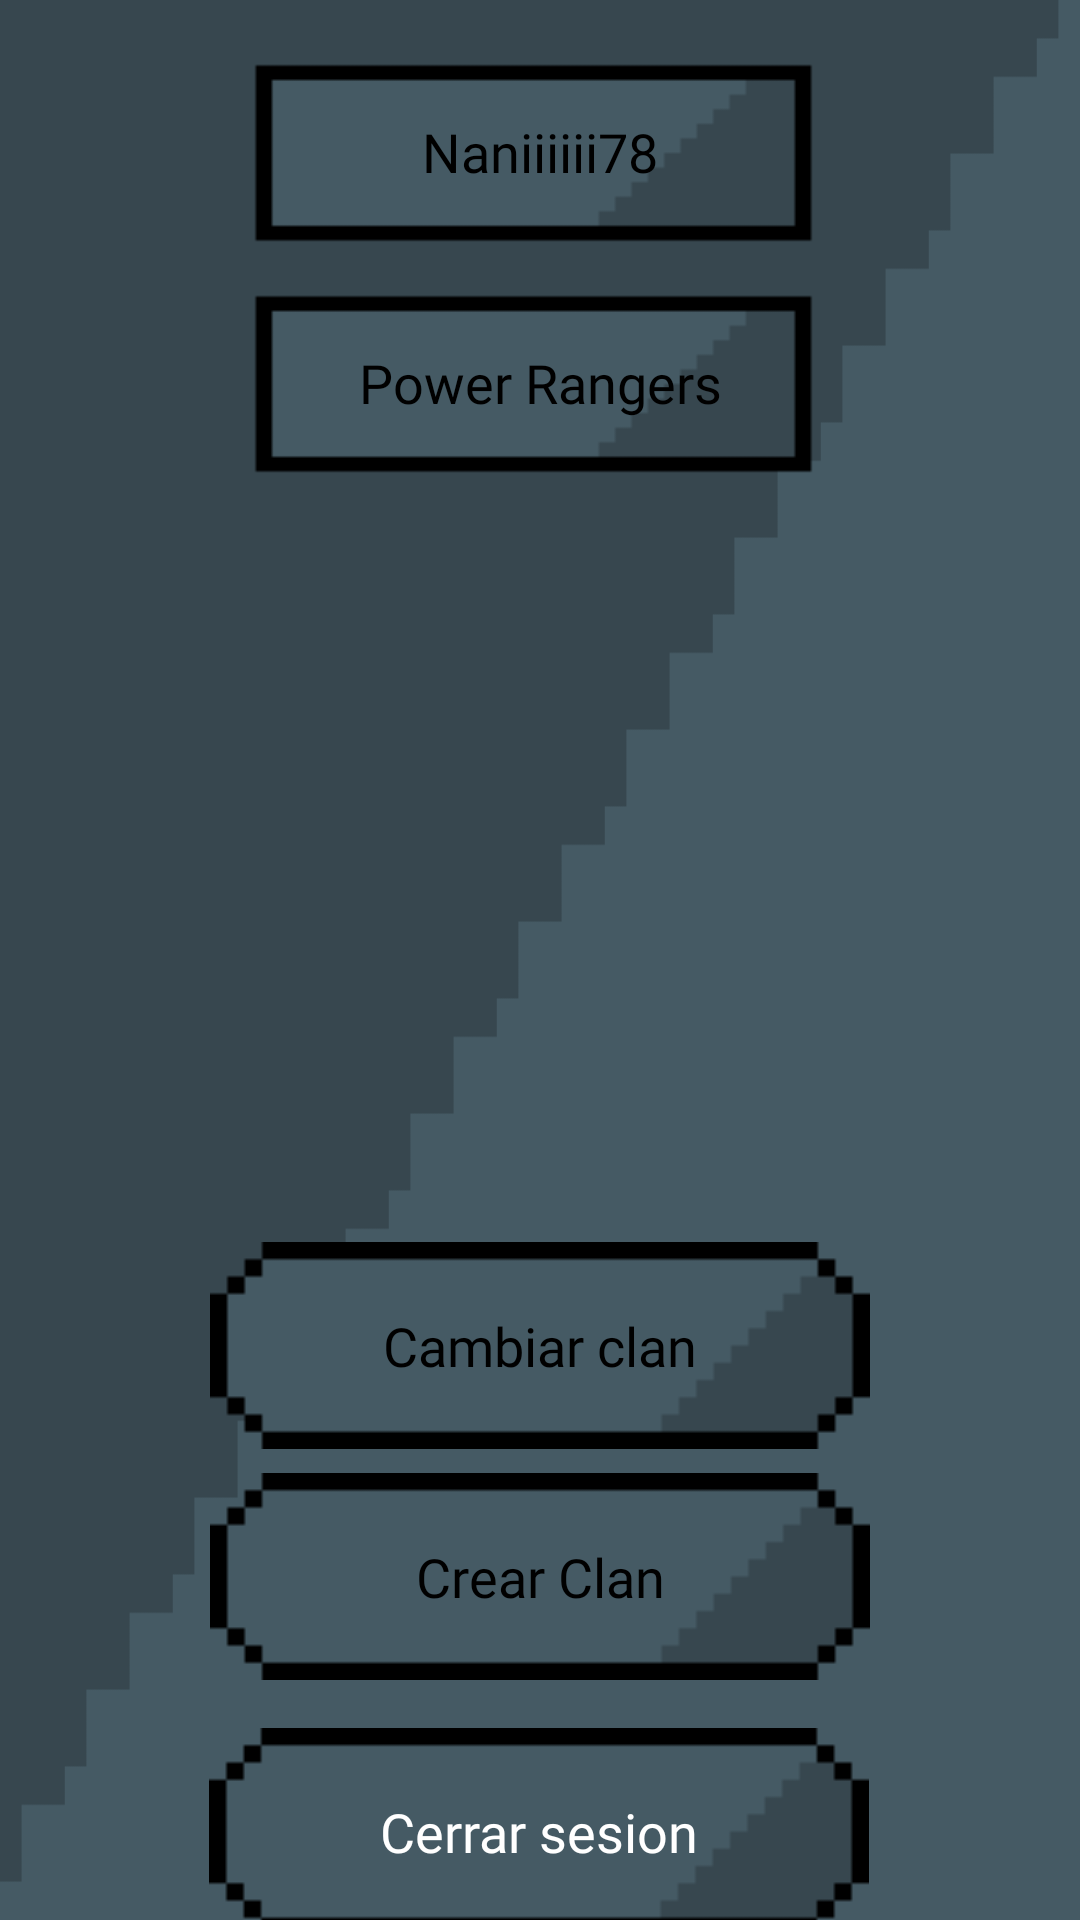

Reconstruct the res/layout file that produces this screen, plus the resources it refers to.
<!-- AndroidManifest.xml: application theme Theme.Streetfight -->
<!-- res/layout/user_detail_layout.xml -->
<?xml version="1.0" encoding="utf-8"?>
<androidx.constraintlayout.widget.ConstraintLayout xmlns:android="http://schemas.android.com/apk/res/android"
    xmlns:app="http://schemas.android.com/apk/res-auto"
    android:layout_width="match_parent"
    android:layout_height="match_parent"
    android:background="@drawable/fondo_azul_1000">



    <TextView
        android:id="@+id/userdetails_text_username"
        android:layout_width="220dp"
        android:layout_height="69dp"
        android:layout_marginTop="16dp"
        android:background="@drawable/main_fondo_boton"
        android:ems="10"
        android:fontFamily="@font/bungee"
        android:gravity="center_horizontal|center_vertical"
        android:text="@string/naniiiiii78"
        android:textColor="#000000"
        android:textColorHint="#040404"
        android:textSize="18sp"
        app:layout_constraintEnd_toEndOf="parent"
        app:layout_constraintStart_toStartOf="parent"
        app:layout_constraintTop_toTopOf="parent" />

    <TextView
        android:id="@+id/userdetails_text_clan_name"
        android:layout_width="220dp"
        android:layout_height="69dp"
        android:layout_marginTop="8dp"
        android:background="@drawable/main_fondo_boton"
        android:fontFamily="@font/bungee"
        android:gravity="center_horizontal|center_vertical"
        android:text="@string/power_rangers"
        android:textColor="#000000"
        android:textColorHint="#040404"
        android:textSize="18sp"
        app:layout_constraintEnd_toEndOf="parent"
        app:layout_constraintStart_toStartOf="parent"
        app:layout_constraintTop_toBottomOf="@+id/userdetails_text_username" />

    <ImageView
        android:id="@+id/userdetails_clan_icon"
        android:layout_width="220dp"
        android:layout_height="220dp"
        android:layout_marginTop="16dp"
        android:contentDescription="@string/todo"
        app:layout_constraintEnd_toEndOf="parent"
        app:layout_constraintStart_toStartOf="parent"
        app:layout_constraintTop_toBottomOf="@+id/userdetails_text_clan_name" />

    <ImageButton
        android:id="@+id/userdetails_changeclan_button"
        android:layout_width="220dp"
        android:layout_height="69dp"
        android:layout_marginTop="16dp"
        android:background="@drawable/fondo_boton"
        android:contentDescription="@string/todo"
        android:onClick="onChangeClanClick"
        app:layout_constraintEnd_toEndOf="parent"
        app:layout_constraintStart_toStartOf="parent"
        app:layout_constraintTop_toBottomOf="@+id/userdetails_clan_icon" />

    <ImageButton
        android:id="@+id/userdetails_createclan_button"
        android:layout_width="220dp"
        android:layout_height="69dp"
        android:layout_marginTop="8dp"
        android:background="@drawable/fondo_boton"
        android:contentDescription="@string/todo"
        android:onClick="onCreateClanClick"
        app:layout_constraintEnd_toEndOf="parent"
        app:layout_constraintStart_toStartOf="parent"
        app:layout_constraintTop_toBottomOf="@+id/userdetails_changeclan_button" />

    <ImageButton
        android:id="@+id/userdetails_logout_button"
        android:layout_width="220dp"
        android:layout_height="69dp"
        android:layout_marginTop="16dp"
        android:background="@drawable/fondo_boton"
        android:contentDescription="@string/todo"
        android:onClick="onLogoutClick"
        app:layout_constraintEnd_toEndOf="parent"
        app:layout_constraintHorizontal_bias="0.497"
        app:layout_constraintStart_toStartOf="parent"
        app:layout_constraintTop_toBottomOf="@+id/userdetails_createclan_button" />

    <TextView
        android:id="@+id/userdetails_changeclan_text"
        android:layout_width="wrap_content"
        android:layout_height="wrap_content"
        android:fontFamily="@font/bungee"
        android:foregroundGravity="center_horizontal"
        android:text="@string/clan_change"
        android:textAlignment="center"
        android:textColor="#000000"
        android:textSize="18sp"
        app:layout_constraintBottom_toBottomOf="@+id/userdetails_changeclan_button"
        app:layout_constraintEnd_toEndOf="@+id/userdetails_changeclan_button"
        app:layout_constraintStart_toStartOf="@+id/userdetails_changeclan_button"
        app:layout_constraintTop_toTopOf="@+id/userdetails_changeclan_button" />

    <TextView
        android:id="@+id/userdetails_createclan_text"
        android:layout_width="wrap_content"
        android:layout_height="wrap_content"
        android:fontFamily="@font/bungee"
        android:foregroundGravity="center_horizontal"
        android:text="@string/crear_clan"
        android:textAlignment="center"
        android:textColor="#000000"
        android:textSize="18sp"
        app:layout_constraintBottom_toBottomOf="@+id/userdetails_createclan_button"
        app:layout_constraintEnd_toEndOf="@+id/userdetails_createclan_button"
        app:layout_constraintStart_toStartOf="@+id/userdetails_createclan_button"
        app:layout_constraintTop_toTopOf="@+id/userdetails_createclan_button" />

    <TextView
        android:id="@+id/userdetails_logout_text"
        android:layout_width="wrap_content"
        android:layout_height="wrap_content"
        android:fontFamily="@font/bungee"
        android:foregroundGravity="center_horizontal"
        android:text="@string/logout"
        android:textColor="@color/text_white"
        android:textSize="18sp"
        app:layout_constraintBottom_toBottomOf="@+id/userdetails_logout_button"
        app:layout_constraintEnd_toEndOf="@+id/userdetails_logout_button"
        app:layout_constraintStart_toStartOf="@+id/userdetails_logout_button"
        app:layout_constraintTop_toTopOf="@+id/userdetails_logout_button" />

</androidx.constraintlayout.widget.ConstraintLayout>
<!-- resources referenced by this layout -->
<resources>
  <color name="text_white">#FFFFFFFF</color>
  <!-- drawable fondo_azul_1000: png bitmap (drawable, 11450 bytes) -->
  <!-- drawable fondo_boton: png bitmap (drawable, 6579 bytes) -->
  <!-- drawable main_fondo_boton: png bitmap (drawable, 384 bytes) -->
  <string name="clan_change">Cambiar clan</string>
  <string name="crear_clan">Crear Clan</string>
  <string name="logout">Cerrar sesion</string>
  <string name="naniiiiii78">Naniiiiii78</string>
  <string name="power_rangers">Power Rangers</string>
  <string name="todo">TODO</string>C
  <style name="Theme.Streetfight" parent="Theme.MaterialComponents.DayNight.DarkActionBar">
          
          <item name="colorPrimary">@color/azul_oscuro</item>
          <item name="colorPrimaryVariant">@color/azul_claro</item>
          <item name="colorOnPrimary">@color/white</item>
          
          <item name="colorSecondary">@color/azul_claro</item>
          <item name="colorSecondaryVariant">@color/azul_oscuro</item>
          <item name="colorOnSecondary">@color/black</item>
          
          <item name="android:statusBarColor" tools:targetApi="l">?attr/colorPrimaryVariant</item>
          
      </style>
  <color name="azul_oscuro">#37474f</color>
  <color name="azul_claro">#37474f</color>
  <color name="white">#FFFFFFFF</color>
  <color name="black">#FF000000</color>
</resources>
